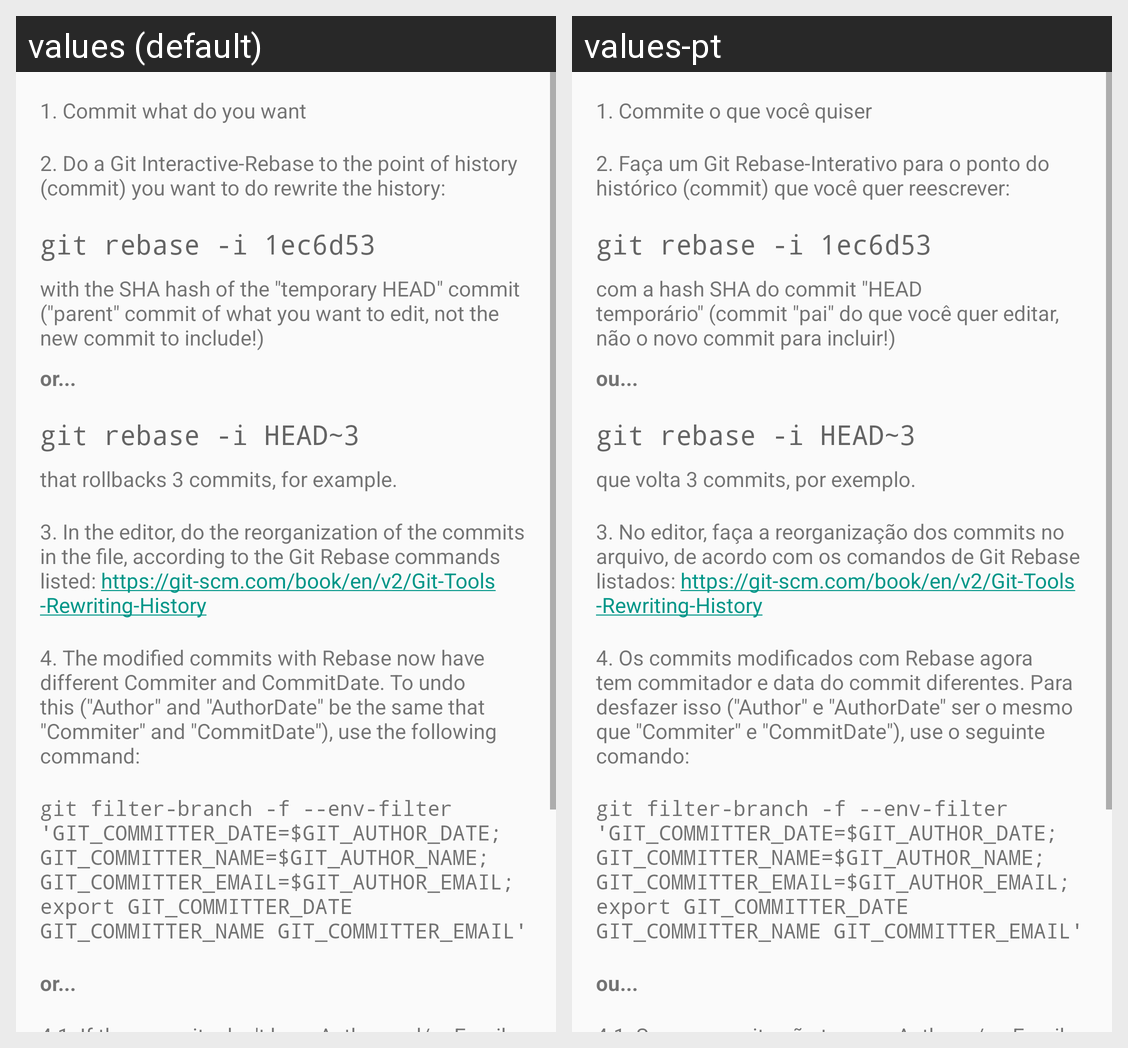

For this localized Android screen grid, give each drawn string resource with its value in every locale shown.
Android screen res/layout/activity_newcommits.xml rendered under 2 locales, left to right: values (default), values-pt. Device: Nexus 5 (rendered at 1080×1920; each locale shown at half size, 540×960, under a caption strip naming it); theme AppTheme.
Strings drawn on this screen, with the default value and each locale's value (text and hints the layout hard-codes, and strings that could not be matched under every locale, appear in the picture but are not listed):

newcommits_1
  values: 1. Commit what do you want
  values-pt: 1. Commite o que você quiser

newcommits_2
  values: 2. Do a Git Interactive-Rebase to the point of history (commit) you want to do rewrite the history:
  values-pt: 2. Faça um Git Rebase-Interativo para o ponto do histórico (commit) que você quer reescrever:

newcommits_cmd_1
  values: git rebase -i 1ec6d53
  values-pt: git rebase -i 1ec6d53  [not translated; the default value is used]

newcommits_2_obs_1
  values: with the SHA hash of the "temporary HEAD" commit ("parent" commit of what you want to edit, not the new commit to include!)
  values-pt: com a hash SHA do commit "HEAD temporário" (commit "pai" do que você quer editar, não o novo commit para incluir!)

newcommits_or
  values: or...
  values-pt: ou...

newcommits_cmd_2
  values: git rebase -i HEAD~3
  values-pt: git rebase -i HEAD~3  [not translated; the default value is used]

newcommits_2_obs_2
  values: that rollbacks 3 commits, for example.
  values-pt: que volta 3 commits, por exemplo.

newcommits_3
  values: 3. In the editor, do the reorganization of the commits in the file, according to the Git Rebase commands listed: https://git-scm.com/book/en/v2/Git-Tools-Rewriting-History
  values-pt: 3. No editor, faça a reorganização dos commits no arquivo, de acordo com os comandos de Git Rebase listados: https://git-scm.com/book/en/v2/Git-Tools-Rewriting-History

newcommits_4
  values: 4. The modified commits with Rebase now have different Commiter and CommitDate. To undo this ("Author" and "AuthorDate" be the same that "Commiter" and "CommitDate"), use the following command:
  values-pt: 4. Os commits modificados com Rebase agora tem commitador e data do commit diferentes. Para desfazer isso ("Author" e "AuthorDate" ser o mesmo que "Commiter" e "CommitDate"), use o seguinte comando:

newcommits_cmd_3
  values: git filter-branch -f --env-filter 'GIT_COMMITTER_DATE=$GIT_AUTHOR_DATE; GIT_COMMITTER_NAME=$GIT_AUTHOR_NAME; GIT_COMMITTER_EMAIL=$GIT_AUTHOR_EMAIL; export GIT_COMMITTER_DATE GIT_COMMITTER_NAME GIT_COMMITTER_EMAIL'
  values-pt: git filter-branch -f --env-filter 'GIT_COMMITTER_DATE=$GIT_AUTHOR_DATE; GIT_COMMITTER_NAME=$GIT_AUTHOR_NAME; GIT_COMMITTER_EMAIL=$GIT_AUTHOR_EMAIL; export GIT_COMMITTER_DATE GIT_COMMITTER_NAME GIT_COMMITTER_EMAIL'  [not translated; the default value is used]
